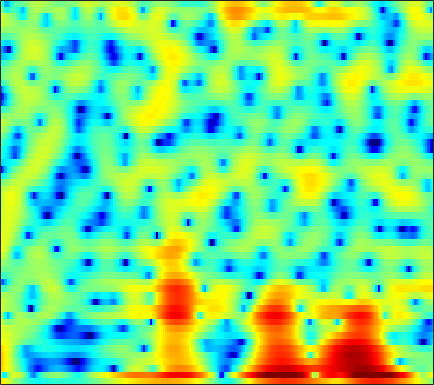

The table this chart was drawn from, first rows:
7.1683, 6.3699, 5.2783, 4.171, 3.3409, 2.2478, 1.181, 0.41069, -0.56581, -1.4748, -2.3238, -2.9383, -3.7303, -4.4443, -4.8963, -5.3634, -5.6296, -5.6992, -5.614, -5.3429, -5.0056, -4.7628, -4.4959, -4.3202
1.393, -6.337, -6.288, 0.06433, 2.229, 3.661, 4.146, 4.081, 3.527, 2.471, 0.9069, -0.6493, -3.379, -7.098, -10.55, -13.15, -9.929, -7.282, -4.634, -2.772, -1.445, -0.7118, -0.01323, 0.439
8.401, 7.519, 6.41, 5.302, 4.429, 3.175, 1.788, 0.6498, -1.014, -2.864, -4.924, -6.613, -8.929, -11.24, -12.95, -15.22, -17.14, -17.87, -17.36, -15.72, -13.91, -12.71, -11.41, -10.47
8.962, 7.961, 6.591, 5.16, 4.041, 2.481, 0.8532, -0.4071, -2.141, -3.964, -5.83, -7.195, -8.902, -10.48, -11.59, -12.93, -13.87, -14.16, -13.99, -13.42, -12.74, -12.26, -11.74, -11.43
8.987, 7.994, 6.58, 5.042, 3.793, 1.994, 0.04315, -1.518, -3.755, -6.136, -8.44, -9.843, -10.95, -11.14, -10.89, -10.37, -9.82, -9.422, -8.909, -8.443, -8.06, -7.846, -7.663, -7.613
7.974, 7.308, 6.285, 5.083, 4.046, 2.47, 0.6765, -0.8505, -3.231, -6.004, -8.774, -10.27, -10.7, -9.709, -8.666, -7.385, -6.404, -5.872, -5.391, -5.099, -4.956, -4.927, -4.965, -5.062
5.585, 5.454, 5.092, 4.552, 4.041, 3.247, 2.399, 1.75, 0.8617, -0.03705, -0.8556, -1.376, -1.942, -2.399, -2.676, -2.984, -3.253, -3.462, -3.797, -4.215, -4.715, -5.152, -5.785, -6.429
4.748, 4.641, 4.397, 4.064, 3.767, 3.298, 2.8, 2.438, 1.962, 1.457, 0.9327, 0.5469, 0.04321, -0.4823, -0.91, -1.545, -2.247, -2.825, -3.672, -4.638, -5.757, -6.731, -8.263, -10.04
4.628, 4.228, 3.728, 3.305, 3.058, 2.771, 2.473, 2.265, 2.031, 1.813, 1.548, 1.311, 0.9502, 0.5456, 0.1941, -0.3702, -1.059, -1.667, -2.603, -3.725, -5.059, -6.236, -8.172, -10.67
3.462, 2.291, 0.8977, 0.06814, 0.0174, 0.526, 1.185, 1.589, 1.976, 2.217, 2.284, 2.21, 2.004, 1.753, 1.575, 1.327, 1.032, 0.7347, 0.2162, -0.458, -1.267, -1.941, -3.042, -4.426
2.263, -0.5341, -6.258, -10.12, -6.609, -2.78, -0.2101, 0.986, 1.736, 1.813, 1.472, 1.02, 0.254, -0.3836, -0.5605, -0.272, 0.3902, 0.9464, 1.583, 1.973, 2.075, 2.026, 1.828, 1.364
3.796, 3.086, 2.176, 1.555, 1.422, 1.213, 0.8121, 0.4908, -0.1924, -1.404, -3.113, -4.877, -8.569, -16.78, -26.67, -11.61, -6.551, -4.187, -1.925, -0.2844, 0.7601, 1.216, 1.567, 1.756
3.472, 3.127, 2.599, 1.916, 1.544, 1.201, 0.5943, -0.05709, -1.002, -2.119, -3.454, -4.428, -5.543, -6.406, -6.682, -6.319, -5.274, -4.303, -2.995, -1.776, -0.6085, 0.1087, 0.7855, 1.19
2.272, 1.98, 1.76, 1.5, 1.208, 0.9056, 0.5878, 0.1855, -0.5221, -1.512, -2.968, -4.243, -6.015, -7.832, -8.98, -9.088, -7.384, -5.619, -3.362, -1.606, -0.2616, 0.5984, 1.501, 2.026
-2.929, -3.337, -2.769, -1.39, -0.5955, 0.03689, 0.5555, 0.7454, 0.5746, 0.03861, -0.9621, -2.133, -4.183, -6.764, -8.78, -9.093, -6.152, -3.864, -1.453, 0.4814, 1.841, 2.51, 3.124, 3.439
-12.29, -14.54, -9.893, -6.196, -4.028, -1.89, -0.659, -0.07479, 0.3597, 0.5165, 0.5119, 0.3473, 0.02227, -0.1767, -0.2116, -0.08384, 0.3167, 0.7615, 1.397, 1.942, 2.441, 2.71, 2.814, 2.686
-3.453, -3.57, -3.22, -2.624, -2.283, -1.612, -0.9613, -0.5946, -0.1593, 0.1383, 0.3529, 0.5236, 0.6931, 0.8153, 0.9331, 1.118, 1.294, 1.428, 1.621, 1.737, 1.749, 1.724, 1.592, 1.283
-0.6302, -0.7536, -0.9744, -0.9589, -0.9396, -0.9866, -0.9322, -0.8373, -0.6161, -0.3615, -0.1233, 0.106, 0.4465, 0.7169, 0.8985, 1.135, 1.304, 1.364, 1.409, 1.411, 1.27, 1.11, 0.8664, 0.5297
1.516, 1.177, 0.5288, -0.2216, -0.6934, -1.38, -1.952, -2.166, -2.183, -1.8, -1.163, -0.6751, -0.02856, 0.5892, 0.9661, 1.332, 1.575, 1.677, 1.644, 1.488, 1.249, 0.9592, 0.4969, 0.03297
4.081, 3.409, 2.293, 0.5371, -1.05, -3.637, -7.016, -9.319, -8.991, -6.026, -3.286, -1.733, -0.25, 0.869, 1.507, 2.077, 2.4, 2.515, 2.432, 2.052, 1.486, 0.893, -0.1755, -1.391
5.701, 5.005, 3.91, 2.285, 0.7042, -1.658, -4.393, -5.929, -6.229, -4.506, -2.838, -1.796, -0.5536, 0.3427, 0.8698, 1.467, 1.849, 1.946, 1.938, 1.575, 0.7544, -0.1108, -1.855, -4.669
5.305, 4.946, 4.3, 3.557, 2.708, 1.532, 0.3947, -0.4269, -1.506, -2.342, -3.017, -3.503, -3.741, -3.49, -3.061, -2.23, -1.376, -0.902, -0.4902, -0.2958, -0.552, -0.9193, -1.625, -2.653
4.538, 4.697, 4.504, 4.188, 3.732, 2.859, 1.739, 0.7016, -0.9298, -3.228, -6.171, -9.36, -16.23, -16.43, -11.38, -7.303, -4.863, -3.558, -2.497, -1.85, -1.41, -1.308, -1.244, -1.211
3.86, 4.289, 4.582, 4.39, 4.191, 3.589, 2.675, 1.81, 0.4, -1.375, -3.396, -4.97, -6.74, -7.25, -6.872, -5.917, -5, -4.507, -3.925, -3.656, -3.427, -3.242, -3.036, -2.703
3.761, 4.09, 4.485, 4.487, 4.38, 4.026, 3.464, 2.873, 1.969, 0.9462, -0.2192, -0.9981, -2.067, -2.951, -3.532, -4.281, -4.947, -5.602, -6.447, -7.313, -8.226, -8.473, -8.332, -7.609
3.622, 4.026, 4.333, 4.605, 4.548, 4.368, 3.979, 3.547, 2.807, 1.946, 0.9173, 0.1124, -1.031, -2.255, -3.196, -4.569, -6.047, -7.365, -9.675, -12.58, -17.66, -24.34, -23.37, -15.7
2.988, 3.693, 4.301, 4.668, 4.801, 4.713, 4.362, 3.977, 3.203, 2.216, 1.055, 0.01587, -1.395, -2.949, -4.078, -5.545, -7.013, -7.983, -9.594, -11.12, -12.72, -13.55, -13.6, -12.71
2.642, 3.49, 4.493, 4.955, 5.188, 5.172, 4.86, 4.407, 3.555, 2.317, 0.7449, -0.7223, -3.046, -5.647, -7.634, -9.52, -10.15, -9.951, -9.476, -9.414, -9.368, -9.613, -9.873, -10.3
2.816, 3.586, 4.425, 4.982, 5.19, 5.247, 5.03, 4.605, 3.827, 2.57, 0.9205, -0.7535, -3.675, -7.8, -12.39, -19.29, -14.38, -11.45, -9.007, -8.06, -7.691, -7.906, -8.586, -9.813
2.054, 2.716, 3.22, 3.814, 4.052, 4.274, 4.276, 4.136, 3.698, 3.021, 2.027, 1.143, -0.2711, -1.764, -2.825, -3.879, -4.449, -4.521, -4.706, -4.855, -5.391, -5.879, -6.967, -8.236
-0.4126, -0.1047, 0.6461, 1.277, 1.851, 2.465, 2.912, 3.182, 3.294, 3.284, 3.027, 2.777, 2.286, 1.746, 1.29, 0.6991, 0.07147, -0.3808, -1.071, -1.856, -2.876, -3.75, -5.144, -6.744
-6.971, -6.514, -4.689, -2.8, -1.534, -0.1022, 1.044, 1.69, 2.434, 2.916, 3.286, 3.414, 3.506, 3.438, 3.32, 3.029, 2.622, 2.172, 1.495, 0.5427, -0.5907, -1.696, -3.405, -5.636
-19.98, -15.12, -9.861, -6.349, -4.634, -2.893, -1.454, -0.618, 0.4524, 1.321, 2.156, 2.646, 3.222, 3.597, 3.787, 3.854, 3.763, 3.514, 3.053, 2.292, 1.345, 0.405, -1.064, -2.935
-7.12, -7.531, -6.942, -6.724, -6.263, -5.855, -5.225, -4.525, -3.379, -1.938, -0.5528, 0.4653, 1.612, 2.556, 3.093, 3.617, 3.882, 3.961, 3.805, 3.457, 2.859, 2.272, 1.309, 0.1411
-5.189, -5.641, -6.685, -8.013, -9.441, -11.9, -14.98, -15.01, -11.11, -7.274, -4.244, -2.459, -0.5149, 1.002, 1.902, 2.835, 3.471, 3.797, 3.997, 4, 3.751, 3.459, 2.869, 2.142
-4.387, -4.841, -6.192, -7.689, -9.262, -11.7, -13.83, -13.9, -11.66, -8.508, -5.821, -4.041, -2.05, -0.3986, 0.6321, 1.751, 2.624, 3.077, 3.547, 3.758, 3.803, 3.702, 3.414, 2.957
-2.724, -3.384, -4.412, -5.611, -6.705, -7.996, -8.973, -9.269, -8.851, -7.647, -6.016, -4.641, -2.935, -1.37, -0.3693, 0.7633, 1.659, 2.212, 2.761, 3.14, 3.379, 3.436, 3.401, 3.17
-0.2064, -0.9971, -2.115, -3.741, -5.226, -7.765, -11.12, -14.22, -15.26, -11.45, -7.647, -5.591, -3.379, -1.808, -0.8681, 0.07166, 0.7931, 1.263, 1.767, 2.276, 2.677, 2.948, 3.182, 3.263
2.318, 1.709, 0.6745, -0.7857, -1.98, -4.1, -6.557, -8.308, -8.863, -7.09, -4.892, -3.48, -2.147, -1.348, -1.059, -0.9919, -1.123, -1.254, -1.04, -0.4074, 0.5729, 1.344, 2.209, 2.838
3.052, 2.737, 2.164, 1.49, 1.026, 0.3515, -0.248, -0.5536, -0.7183, -0.6702, -0.4529, -0.3381, -0.4137, -0.8466, -1.567, -3.232, -6.034, -9.613, -14.08, -9.017, -4.205, -1.912, 0.1817, 1.457
0.9231, 0.8999, 0.795, 0.914, 0.934, 1.059, 1.143, 1.238, 1.318, 1.345, 1.322, 1.179, 0.8092, 0.156, -0.5851, -1.94, -3.64, -4.989, -5.775, -4.827, -3.047, -1.735, -0.3611, 0.5353
-4.233, -4.031, -3.175, -2.185, -1.451, -0.5175, 0.316, 0.8105, 1.346, 1.739, 1.917, 1.949, 1.85, 1.557, 1.252, 0.7766, 0.2503, -0.05751, -0.3154, -0.3789, -0.2181, -0.04625, 0.1532, 0.2961
-15.99, -13.39, -9.605, -6.566, -4.554, -2.519, -0.8818, 0.06192, 1.068, 1.783, 2.243, 2.465, 2.588, 2.561, 2.462, 2.245, 1.954, 1.733, 1.371, 1.024, 0.667, 0.3634, -0.04236, -0.4488
-19.13, -16.5, -11.52, -7.527, -5.217, -2.723, -0.8556, 0.3022, 1.415, 2.197, 2.745, 2.982, 3.135, 3.155, 3.083, 2.885, 2.619, 2.33, 1.859, 1.261, 0.4535, -0.2737, -1.385, -2.641
-13.62, -10.14, -6.948, -4.39, -2.633, -0.7378, 0.7257, 1.576, 2.405, 2.924, 3.159, 3.187, 3.096, 2.898, 2.729, 2.518, 2.303, 2.086, 1.733, 1.112, 0.1285, -0.9128, -2.945, -6.128
-4.475, -3.595, -2.157, -0.6803, 0.247, 1.339, 2.17, 2.549, 2.854, 2.799, 2.358, 1.835, 0.9051, -0.1114, -0.6844, -0.8936, -0.5581, -0.0937, 0.377, 0.5246, 0.2876, -0.1954, -1.288, -2.74
-0.924, -0.5788, 0.159, 0.8675, 1.337, 1.911, 2.301, 2.447, 2.321, 1.789, 0.7508, -0.4938, -3.11, -7.568, -13.56, -14.62, -6.973, -4.002, -1.631, -0.2756, 0.3762, 0.5303, 0.4703, 0.2394
-1.569, -1.046, -0.4844, 0.1073, 0.6093, 1.14, 1.551, 1.766, 1.784, 1.505, 0.8825, 0.1352, -1.224, -2.788, -3.699, -3.807, -2.72, -1.651, -0.3948, 0.4421, 0.8667, 0.9682, 0.8851, 0.5968
-5.128, -4.218, -3.413, -2.501, -1.761, -0.8732, 0.0007723, 0.5854, 1.215, 1.648, 1.863, 1.895, 1.817, 1.678, 1.618, 1.622, 1.709, 1.827, 1.933, 1.876, 1.598, 1.227, 0.4947, -0.5244
-9.465, -8.965, -8.347, -7.592, -6.675, -4.859, -2.92, -1.597, -0.002647, 1.249, 2.16, 2.665, 3.163, 3.482, 3.612, 3.675, 3.639, 3.538, 3.229, 2.728, 1.988, 1.242, -0.105, -1.949
-10.38, -11.75, -15.2, -25.95, -20.12, -10.8, -6.038, -3.567, -1.163, 0.593, 1.892, 2.627, 3.34, 3.808, 4.012, 4.125, 4.064, 3.882, 3.485, 2.893, 2.072, 1.285, -0.03924, -1.695
-6.466, -7.018, -7.904, -8.236, -7.667, -5.9, -3.808, -2.395, -0.7201, 0.6314, 1.697, 2.309, 2.916, 3.306, 3.483, 3.556, 3.439, 3.24, 2.869, 2.345, 1.673, 1.067, 0.153, -0.8897
-2.117, -2.212, -2.341, -2.288, -2.079, -1.585, -0.9383, -0.3821, 0.3333, 0.9863, 1.538, 1.88, 2.227, 2.426, 2.48, 2.409, 2.188, 1.956, 1.534, 1.033, 0.4959, 0.08873, -0.4316, -0.9596
1.029, 0.8447, 0.6973, 0.6128, 0.578, 0.55, 0.591, 0.6853, 0.8036, 0.9585, 1.13, 1.273, 1.425, 1.495, 1.44, 1.217, 0.8194, 0.3956, -0.3418, -1.127, -1.785, -2.08, -2.204, -2.07
3.359, 3.027, 2.614, 2.198, 1.88, 1.445, 0.9885, 0.5892, 0.1347, -0.1702, -0.1989, -0.04854, 0.3065, 0.6539, 0.7895, 0.6781, 0.1048, -0.7253, -2.377, -4.754, -7.435, -8.344, -6.803, -4.338
4.127, 3.475, 2.579, 1.802, 1.31, 0.6913, -0.1978, -1.222, -3.095, -5.407, -6.322, -5.033, -2.421, -0.3786, 0.6424, 1.285, 1.131, 0.4765, -1.122, -3.78, -7.37, -8.712, -6.073, -2.85
0.7404, -1.375, -4.087, -4.708, -3.896, -2.859, -2.641, -3.094, -4.803, -7.718, -9.304, -6.944, -3.122, -0.4373, 0.8815, 1.939, 2.376, 2.392, 2.039, 1.471, 0.9433, 0.7266, 0.7653, 1.087
-1.803, -4.868, -9.799, -9.759, -6.973, -4.236, -2.721, -2.104, -1.728, -1.505, -1.103, -0.5997, 0.2837, 1.19, 1.769, 2.353, 2.681, 2.769, 2.677, 2.413, 2.033, 1.69, 1.214, 0.6986
